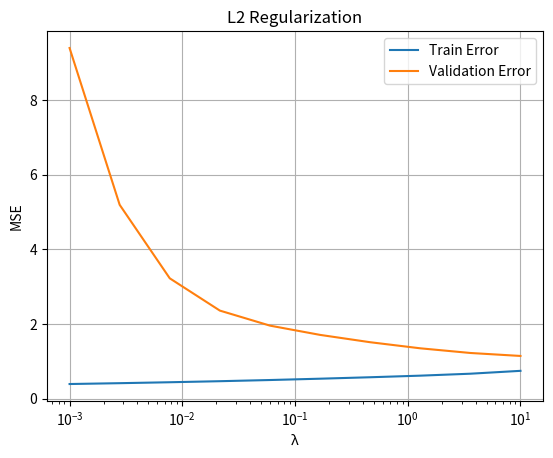

Recreate this plot in Python. (Note: this script raises an exception after producing the figure.)
import numpy as np
import matplotlib.pyplot as plt
from numpy.linalg import inv

# Linear Regression Data Generation
def generate_data(N, noise_var):
    x = np.random.uniform(0, 1, N)
    noise = np.random.normal(0, np.sqrt(noise_var), N)
    y = np.sin(2 * np.pi * x) + noise
    return x.reshape(-1, 1), y

# Gaussian Basis is used for the linear regression
def gaussian_basis(x, D):
    mus = np.linspace(0, 1, D) # means initialized.
    s = 0.1 # standard deviation
    basis = np.exp(-(x - mus)**2 / (2 * s**2)) # Gaussian Formula
    return basis

# Ridge Regression Formula
def l2_ridge_regression(x, y, lam):
    I = np.eye(x.shape[1]) # regularization term
    return inv(x.T @ x + lam * I) @ x.T @ y # (X^T*X+λ*I)^−1*X^T*y

# Lasso Regression Formula
def l1_lasso_regression(x, y, lam, lr=0.01, iterations=1000):
    w = np.zeros(x.shape[1]) # w initialized the weight
    for i in range(iterations): # iterations
        grad = -x.T @ (y - x @ w) # gradient formula
        w -= lr * grad # gradient descent
        w = np.sign(w) * np.maximum(0, np.abs(w) - lr * lam) # soft thresholding
    return w

# Cross Validation
def cross_validate(x, y, lam_values, reg_type, k):
    fold_size = len(x) // k # fold size is defined as 10
    train_errors, val_errors = [], []

    for lam in lam_values:
        train_mse, val_mse = [], []
        for i in range(k): # trained for 9 folds and validated in the remaining with each λ.
            val_idx = np.arange(i * fold_size, (i + 1) * fold_size)
            train_idx = np.setdiff1d(np.arange(len(x)), val_idx)
            x_train, y_train = x[train_idx], y[train_idx]
            x_val, y_val = x[val_idx], y[val_idx]

            # apply the regression
            if reg_type == 'l2':
                w = l2_ridge_regression(x_train, y_train, lam)
            else:
                w = l1_lasso_regression(x_train, y_train, lam)

            train_pred = x_train @ w
            val_pred = x_val @ w
            train_mse.append(np.mean((y_train - train_pred)**2)) # train mse added for each fold
            val_mse.append(np.mean((y_val - val_pred)**2)) # validation mse added for each fold

        train_errors.append(np.mean(train_mse)) # train error added for each λ
        val_errors.append(np.mean(val_mse)) # validation error added for each λ
    return train_errors, val_errors

# Train and Validation Errors
def train_validation_err(reg_type, lam_values, num_datasets, N, D):
    if lam_values is None:
        lam_values = np.logspace(-3, 1, 10) # λ is defined

    train_all, val_all = [], []

    for i in range(num_datasets): # inside given 50 datasets
        x, y = generate_data(N, 1.0) # data generated
        Phi = gaussian_basis(x, D) # linear regression with gaussian basis
        train_err, val_err = cross_validate(Phi, y, lam_values, reg_type, 10) # cross-validation training
        train_all.append(train_err)
        val_all.append(val_err)

    mean_train = np.mean(train_all, 0) # mean training
    mean_val = np.mean(val_all, 0) # mean validation

    # plotting the figure
    plt.figure()
    plt.plot(lam_values, mean_train, label='Train Error')
    plt.plot(lam_values, mean_val, label='Validation Error')
    plt.xscale('log')
    plt.xlabel("λ")
    plt.ylabel("MSE")
    plt.title(f"{reg_type.upper()} Regularization")
    plt.legend()
    plt.grid(True)
    plt.savefig('results/task3-train-validation-errors-' + reg_type + '.png')

    return mean_train, mean_val, lam_values

# Bias-Variance Decomposition
def bias_variance_decomp(reg_type, lam_values, num_datasets, N, D):
    if lam_values is None:
        lam_values = np.logspace(-3, 1, 10) # λ is defined

    x_test = np.linspace(0, 1, 100).reshape(-1, 1) # x test value defined
    Phi_test = gaussian_basis(x_test, D) # linear regression with gaussian basis
    y_true = np.sin(2 * np.pi * x_test).ravel() # sin(2*π*x)

    biases, variances, total_mse = [], [], []

    for lam in lam_values:
        preds = []
        for i in range(num_datasets):
            x_train, y_train = generate_data(N, 1.0) # data generated
            Phi_train = gaussian_basis(x_train, D) # linear regression with gaussian basis
            # apply the regression
            if reg_type == 'l2':
                w = l2_ridge_regression(Phi_train, y_train, lam)
            else:
                w = l1_lasso_regression(Phi_train, y_train, lam)
            preds.append(Phi_test @ w)

        preds = np.array(preds)
        mean_pred = np.mean(preds, 0) # mean of predictions
        bias2 = np.mean((mean_pred - y_true) ** 2) # squared bias formula
        # bias is defined as mean of difference between predicted mean and true y value.
        var = np.mean(np.var(preds, 0)) # mean variance of predictions
        mse = bias2 + var + 1  # noise variance

        biases.append(bias2) # add bias for each λ
        variances.append(var) # add variance for each λ
        total_mse.append(mse) # add total mse for each λ

    # plotting the figure
    plt.figure()
    plt.plot(lam_values, biases, label='Bias^2')
    plt.plot(lam_values, variances, label='Variance')
    plt.plot(lam_values, np.array(biases) + np.array(variances), label='Bias^2 + Var')
    plt.plot(lam_values, total_mse, label='Bias^2 + Var + Noise')
    plt.xscale('log')
    plt.xlabel("λ")
    plt.ylabel("Error")
    plt.title(f"{reg_type.upper()} Bias-Variance Decomposition")
    plt.legend()
    plt.grid(True)
    plt.savefig('results/task3-bias-decomposition-' + reg_type + '.png')

if __name__ == "__main__":
    print("Running Task 3: Regularization with Cross-Validation")

    lam_values = np.logspace(-3, 1, 10) # initial λ values -3, 1, 10

    train_validation_err('l2', lam_values, 50, 20, 45)
    train_validation_err('l1', lam_values, 50, 20, 45)

    bias_variance_decomp('l2', lam_values, 50, 20, 45)
    bias_variance_decomp('l1', lam_values, 50, 20, 45)